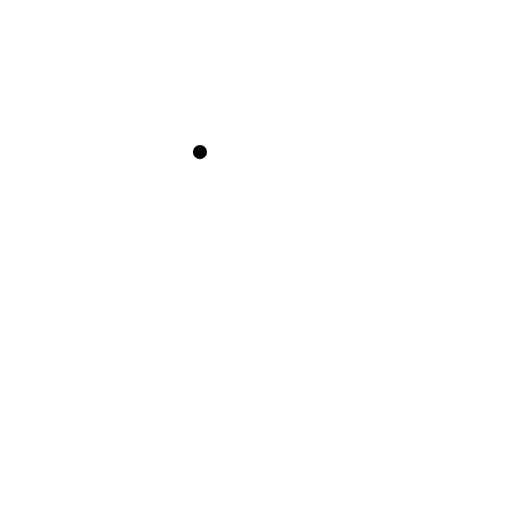
t = 0.00 s
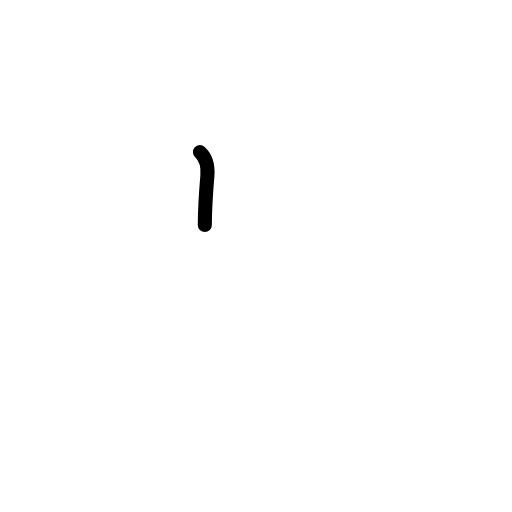
t = 0.42 s
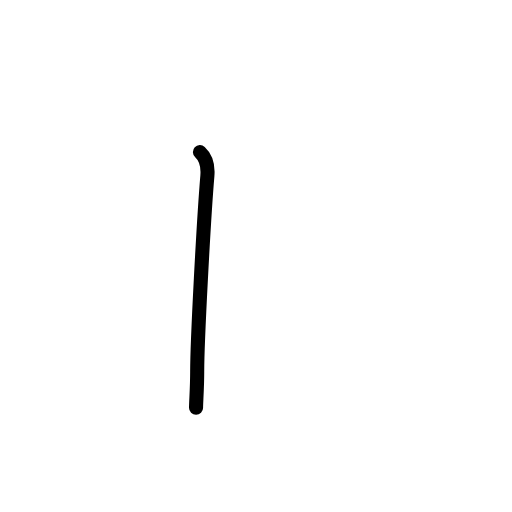
t = 0.83 s
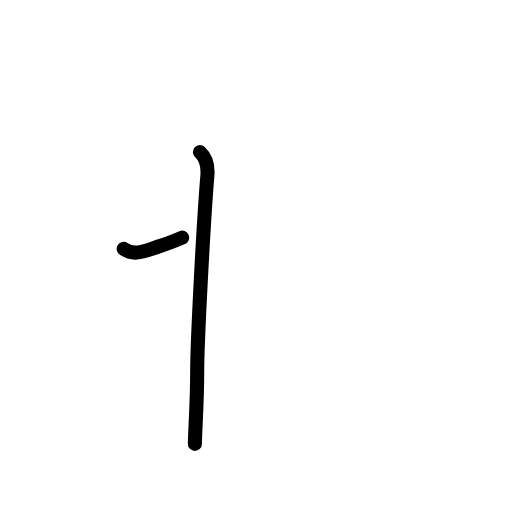
t = 1.21 s
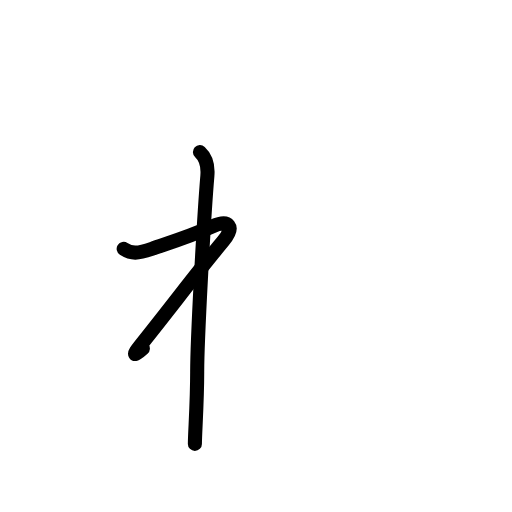
t = 1.61 s
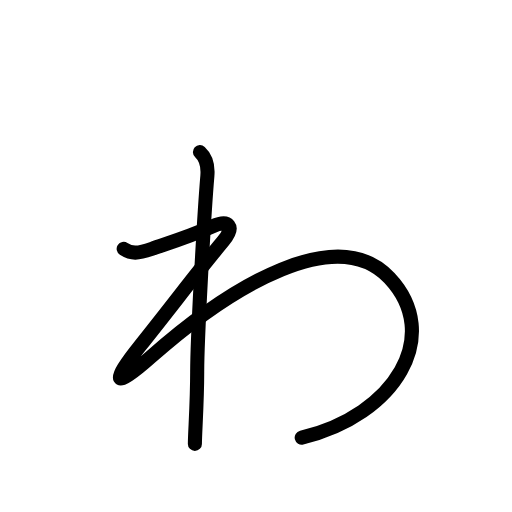
t = 2.00 s

The animated SVG that drew these frames (rendered in a browser with its animation timeline set to each time). Animation: 11 SMIL elements (animate=11); one cycle of 2.00 s.

<?xml version="1.0" encoding="UTF-8"?>
<!--
AniKanjiVG is licensed by CC-BY-SA Paul C. Sommerhoff (https://bitbucket.org/sommerhoff/anikanjivg).
AniKanjiVG uses KanjiVG which is licensed by CC-BY-SA Ulrich Apel (http://kanjivg.tagaini.net).
See also http://creativecommons.org/licenses/by-sa/3.0/
-->
<svg xmlns:kvg='http://kanjivg.tagaini.net' xmlns='http://www.w3.org/2000/svg' width='109' height='109' viewBox='0 0 109 109' style='fill:none;stroke:#000000;stroke-width:3;stroke-linecap:round;stroke-linejoin:round;' id="kvg:kanji_0308e"><g id="kvg:0308e"><path id="kvg:0308e-s1" d="M42.57,32.38c1.18,1.08,1.75,2.94,1.58,5.03c-0.79,9.37-2.17,35.11-2.17,41.71c0,6.61-0.49,13.12-0.49,15.38"><animate attributeName="d" begin="0.0s" dur="0.3333333333333333s" from="M42.57,32.38C42.57,32.38,42.57,32.38,42.57,32.38" to="M42.57,32.38c1.18,1.08,1.75,2.94,1.58,5.03" />
<animate attributeName="d" begin="0.3333333333333333s" dur="0.3333333333333333s" from="M42.57,32.38c1.18,1.08,1.75,2.94,1.58,5.03c0,0,0,0,0,0,0" to="M42.57,32.38c1.18,1.08,1.75,2.94,1.58,5.03c-0.79,9.37-2.17,35.11-2.17,41.71" />
<animate attributeName="d" begin="0.6666666666666666s" dur="0.3333333333333333s" from="M42.57,32.38c1.18,1.08,1.75,2.94,1.58,5.03c-0.79,9.37-2.17,35.11-2.17,41.71c0,0,0,0,0,0,0" to="M42.57,32.38c1.18,1.08,1.75,2.94,1.58,5.03c-0.79,9.37-2.17,35.11-2.17,41.71c0,6.61-0.49,13.12-0.49,15.38" />
</path>
<path id="kvg:0308e-s2" d="M26.33,52.97c1.7,1.1,2.94,1.04,5.99,0c4.69-1.6,7.83-2.52,12.97-4.79c3.39-1.5,4.89,0,2.19,3.19c-5.36,6.36-10.38,13.17-17.66,22.25c-6.18,7.71-6.02,9.74,2.39,2.29c17.46-15.46,39.71-28.43,50.68-16.76c11.46,12.19,1.3,29.23-18.66,34.02"><animate attributeName="d" begin="1.0s" dur="0.14285714285714285s" from="M26.33,52.97C26.33,52.97,26.33,52.97,26.33,52.97" to="M26.33,52.97c1.7,1.1,2.94,1.04,5.99,0" />
<animate attributeName="d" begin="1.1428571428571428s" dur="0.14285714285714285s" from="M26.33,52.97c1.7,1.1,2.94,1.04,5.99,0c0,0,0,0,0,0,0" to="M26.33,52.97c1.7,1.1,2.94,1.04,5.99,0c4.69-1.6,7.83-2.52,12.97-4.79" />
<animate attributeName="d" begin="1.2857142857142856s" dur="0.14285714285714285s" from="M26.33,52.97c1.7,1.1,2.94,1.04,5.99,0c4.69-1.6,7.83-2.52,12.97-4.79c0,0,0,0,0,0,0" to="M26.33,52.97c1.7,1.1,2.94,1.04,5.99,0c4.69-1.6,7.83-2.52,12.97-4.79c3.39-1.5,4.89,0,2.19,3.19" />
<animate attributeName="d" begin="1.4285714285714286s" dur="0.14285714285714285s" from="M26.33,52.97c1.7,1.1,2.94,1.04,5.99,0c4.69-1.6,7.83-2.52,12.97-4.79c3.39-1.5,4.89,0,2.19,3.19c0,0,0,0,0,0,0" to="M26.33,52.97c1.7,1.1,2.94,1.04,5.99,0c4.69-1.6,7.83-2.52,12.97-4.79c3.39-1.5,4.89,0,2.19,3.19c-5.36,6.36-10.38,13.17-17.66,22.25" />
<animate attributeName="d" begin="1.5714285714285714s" dur="0.14285714285714285s" from="M26.33,52.97c1.7,1.1,2.94,1.04,5.99,0c4.69-1.6,7.83-2.52,12.97-4.79c3.39-1.5,4.89,0,2.19,3.19c-5.36,6.36-10.38,13.17-17.66,22.25c0,0,0,0,0,0,0" to="M26.33,52.97c1.7,1.1,2.94,1.04,5.99,0c4.69-1.6,7.83-2.52,12.97-4.79c3.39-1.5,4.89,0,2.19,3.19c-5.36,6.36-10.38,13.17-17.66,22.25c-6.18,7.71-6.02,9.74,2.39,2.29" />
<animate attributeName="d" begin="1.7142857142857142s" dur="0.14285714285714285s" from="M26.33,52.97c1.7,1.1,2.94,1.04,5.99,0c4.69-1.6,7.83-2.52,12.97-4.79c3.39-1.5,4.89,0,2.19,3.19c-5.36,6.36-10.38,13.17-17.66,22.25c-6.18,7.71-6.02,9.74,2.39,2.29c0,0,0,0,0,0,0" to="M26.33,52.97c1.7,1.1,2.94,1.04,5.99,0c4.69-1.6,7.83-2.52,12.97-4.79c3.39-1.5,4.89,0,2.19,3.19c-5.36,6.36-10.38,13.17-17.66,22.25c-6.18,7.71-6.02,9.74,2.39,2.29c17.46-15.46,39.71-28.43,50.68-16.76" />
<animate attributeName="d" begin="1.8571428571428572s" dur="0.14285714285714285s" from="M26.33,52.97c1.7,1.1,2.94,1.04,5.99,0c4.69-1.6,7.83-2.52,12.97-4.79c3.39-1.5,4.89,0,2.19,3.19c-5.36,6.36-10.38,13.17-17.66,22.25c-6.18,7.71-6.02,9.74,2.39,2.29c17.46-15.46,39.71-28.43,50.68-16.76c0,0,0,0,0,0,0" to="M26.33,52.97c1.7,1.1,2.94,1.04,5.99,0c4.69-1.6,7.83-2.52,12.97-4.79c3.39-1.5,4.89,0,2.19,3.19c-5.36,6.36-10.38,13.17-17.66,22.25c-6.18,7.71-6.02,9.74,2.39,2.29c17.46-15.46,39.71-28.43,50.68-16.76c11.46,12.19,1.3,29.23-18.66,34.02" />
<animate attributeName="d" begin="0s" dur="1.0s" from="M-100,-100" to="M-100,-100" />
</path>
</g>
</svg>
